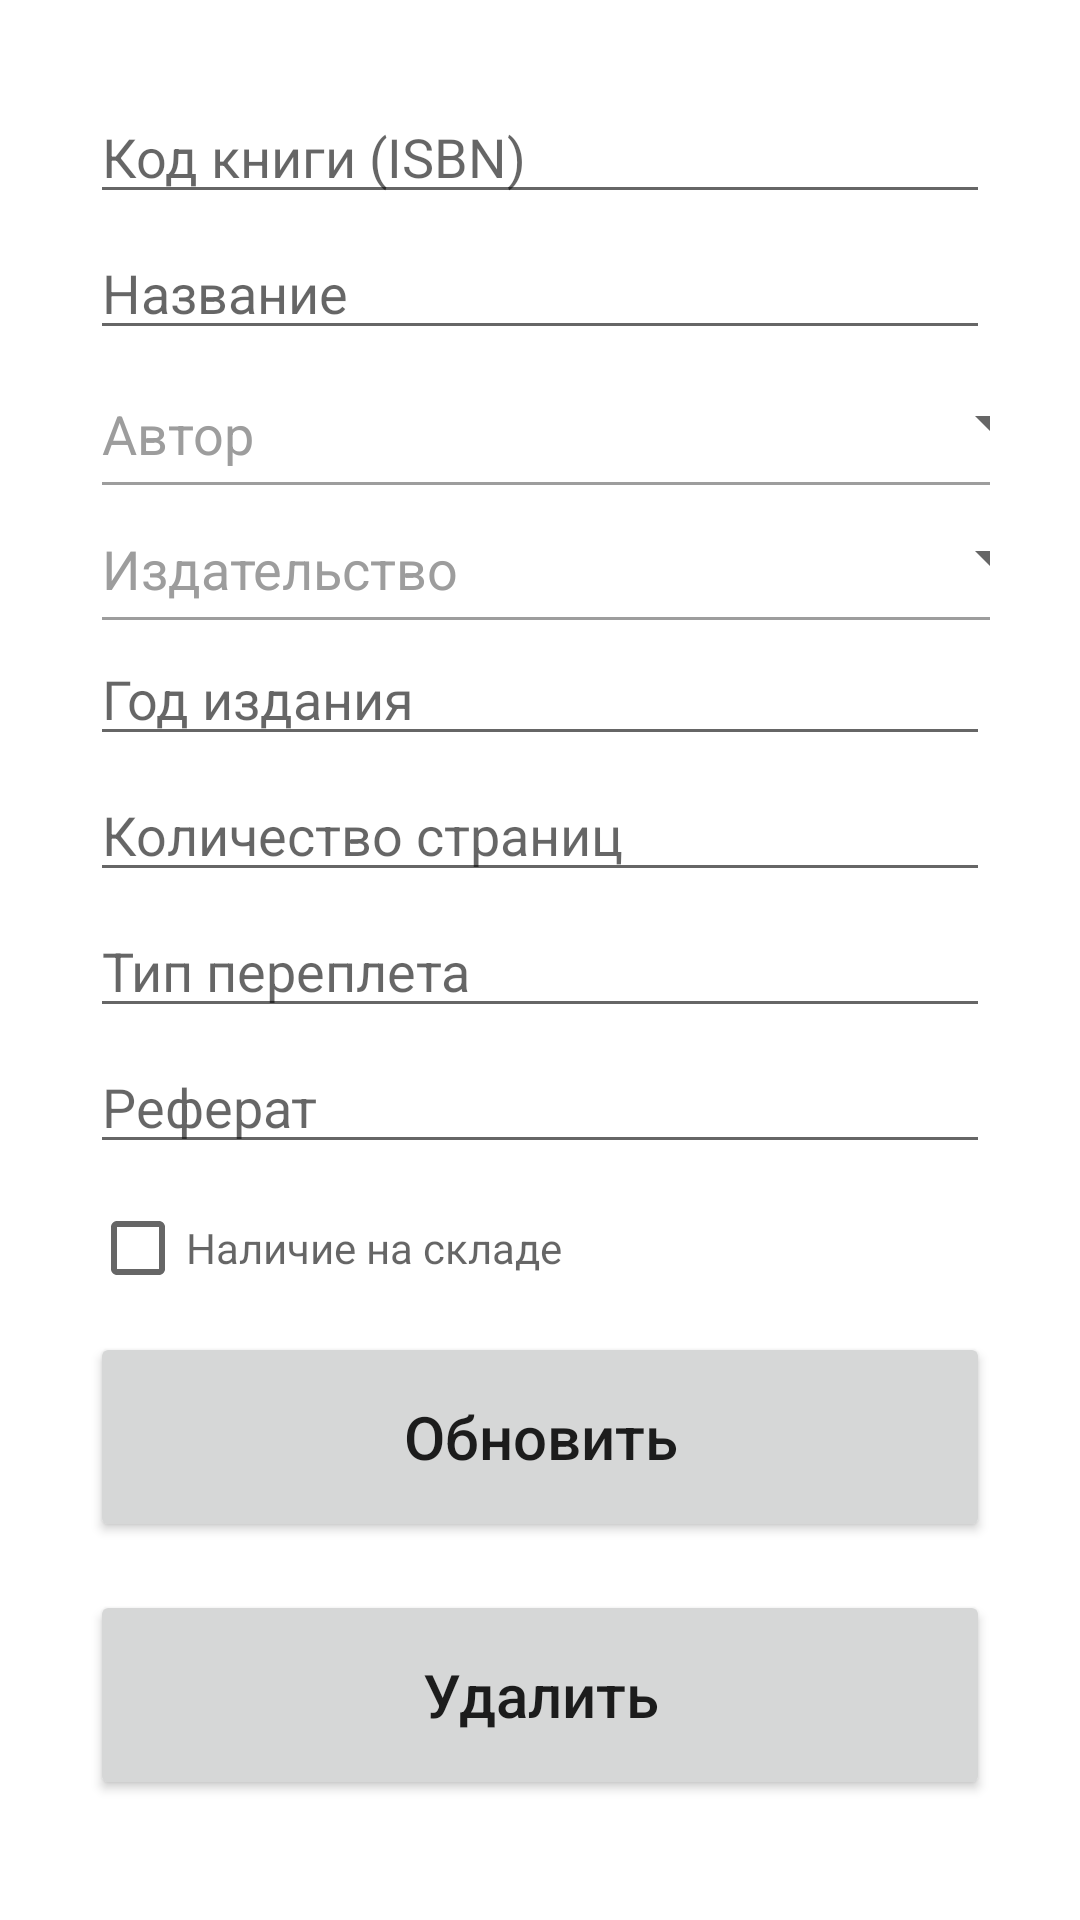

Android layout source for this screen:
<!-- AndroidManifest.xml: application theme Theme.Book_dj -->
<!-- res/layout/activity_update_book.xml -->
<?xml version="1.0" encoding="utf-8"?>
<ScrollView xmlns:android="http://schemas.android.com/apk/res/android"
    xmlns:app="http://schemas.android.com/apk/res-auto"
    android:layout_width="match_parent"
    android:layout_height="match_parent"
    android:padding="30dp">

    <LinearLayout
        android:layout_width="match_parent"
        android:layout_height="wrap_content"
        android:orientation="vertical">

        <EditText
            android:id="@+id/id_update_book"
            android:layout_width="match_parent"
            android:layout_height="wrap_content"
            android:ems="10"
            android:inputType="number"
            android:visibility="gone"
            app:layout_constraintStart_toStartOf="parent"
            app:layout_constraintTop_toTopOf="parent" />

        <EditText
            android:id="@+id/code_update"
            android:layout_width="match_parent"
            android:layout_height="wrap_content"
            android:ems="10"
            android:hint="Код книги (ISBN)"
            android:inputType="textPersonName"
            app:layout_constraintStart_toStartOf="parent"
            app:layout_constraintTop_toTopOf="parent" />

        <EditText
            android:id="@+id/title_update"
            android:layout_width="match_parent"
            android:layout_height="wrap_content"
            android:layout_marginTop="4dp"
            android:ems="10"
            android:hint="Название"
            android:inputType="textPersonName"
            app:layout_constraintEnd_toEndOf="parent"
            app:layout_constraintStart_toStartOf="parent"
            app:layout_constraintTop_toBottomOf="@+id/code_update" />

        <LinearLayout
            android:id="@+id/linearAuthor_update"
            android:layout_width="324dp"
            android:layout_height="wrap_content"
            android:layout_marginTop="4dp"
            android:gravity="bottom|center"
            android:orientation="horizontal"
            app:layout_constraintEnd_toEndOf="parent"
            app:layout_constraintStart_toStartOf="parent"
            app:layout_constraintTop_toBottomOf="@+id/title_update">

            <TextView
                android:id="@+id/textView_author_update"
                android:layout_width="wrap_content"
                android:layout_height="wrap_content"
                android:layout_marginLeft="4dp"
                android:layout_marginTop="4dp"
                android:text="Автор"
                android:textColor="#9D9D9D"
                android:textSize="18sp" />

            <Spinner
                android:id="@+id/authorId_update"
                android:layout_width="match_parent"
                android:layout_height="40dp"
                android:layout_marginLeft="4dp"
                android:hint="Автор"
                android:inputType="textPersonName" />

        </LinearLayout>

        <View
            android:id="@+id/separatorAuthor_update"
            android:layout_width="324dp"
            android:layout_height="1dp"
            android:layout_marginLeft="4dp"
            android:background="#9D9D9D"
            app:layout_constraintBottom_toBottomOf="@+id/linearAuthor_update"
            app:layout_constraintEnd_toEndOf="parent"
            app:layout_constraintStart_toStartOf="parent" />

        <LinearLayout
            android:id="@+id/linearPublisher_update"
            android:layout_width="324dp"
            android:layout_height="wrap_content"
            android:layout_marginTop="4dp"
            android:gravity="center|bottom"
            android:orientation="horizontal"
            app:layout_constraintEnd_toEndOf="parent"
            app:layout_constraintStart_toStartOf="parent"
            app:layout_constraintTop_toBottomOf="@+id/linearAuthor_update">

            <TextView
                android:id="@+id/textView_publisher_update"
                android:layout_width="wrap_content"
                android:layout_height="wrap_content"
                android:layout_marginLeft="4dp"
                android:layout_marginTop="4dp"
                android:text="Издательство"
                android:textColor="#9D9D9D"
                android:textSize="18sp" />

            <Spinner
                android:id="@+id/publishId_update"
                android:layout_width="match_parent"
                android:layout_height="40dp"
                android:layout_marginLeft="4dp"
                android:hint="Издательство"
                android:inputType="textPersonName" />

        </LinearLayout>

        <View
            android:id="@+id/separatorPublisher_update"
            android:layout_width="324dp"
            android:layout_height="1dp"
            android:layout_marginLeft="4dp"
            android:background="#9D9D9D"
            app:layout_constraintBottom_toBottomOf="@+id/linearPublisher_update"
            app:layout_constraintEnd_toEndOf="parent"
            app:layout_constraintStart_toStartOf="parent" />

        <EditText
            android:id="@+id/yearPublish_update"
            android:layout_width="match_parent"
            android:layout_height="wrap_content"
            android:layout_marginTop="4dp"
            android:ems="10"
            android:hint="Год издания"
            android:inputType="number"
            app:layout_constraintEnd_toEndOf="parent"
            app:layout_constraintHorizontal_bias="0.733"
            app:layout_constraintStart_toStartOf="parent"
            app:layout_constraintTop_toBottomOf="@+id/linearPublisher_update" />

        <EditText
            android:id="@+id/countPage_update"
            android:layout_width="match_parent"
            android:layout_height="wrap_content"
            android:layout_marginTop="4dp"
            android:ems="10"
            android:hint="Количество страниц"
            android:inputType="number"
            app:layout_constraintEnd_toEndOf="parent"
            app:layout_constraintStart_toStartOf="parent"
            app:layout_constraintTop_toBottomOf="@+id/yearPublish_update" />

        <EditText
            android:id="@+id/hardcover_update"
            android:layout_width="match_parent"
            android:layout_height="wrap_content"
            android:layout_marginTop="4dp"
            android:ems="10"
            android:hint="Тип переплета"
            android:inputType="textPersonName"
            app:layout_constraintEnd_toEndOf="parent"
            app:layout_constraintStart_toStartOf="parent"
            app:layout_constraintTop_toBottomOf="@+id/countPage_update" />

        <EditText
            android:id="@+id/abstract_update"
            android:layout_width="match_parent"
            android:layout_height="wrap_content"
            android:layout_marginTop="4dp"
            android:ems="10"
            android:hint="Реферат"
            android:inputType="textMultiLine"
            app:layout_constraintEnd_toEndOf="parent"
            app:layout_constraintHorizontal_bias="0.733"
            app:layout_constraintStart_toStartOf="parent"
            app:layout_constraintTop_toBottomOf="@+id/hardcover_update" />

        <CheckBox
            android:id="@+id/status_update"
            android:layout_width="match_parent"
            android:layout_height="wrap_content"
            android:layout_marginTop="4dp"
            android:layout_weight="1"
            android:ems="10"
            android:hint="Наличие на складе"
            app:layout_constraintEnd_toEndOf="parent"
            app:layout_constraintStart_toStartOf="parent"
            app:layout_constraintTop_toBottomOf="@+id/abstract_update" />

        <Button
            android:id="@+id/update_button"
            android:layout_width="match_parent"
            android:layout_height="70dp"
            android:layout_marginTop="4dp"
            android:text="Обновить"
            android:textAllCaps="false"
            android:textSize="20sp"
            app:layout_constraintEnd_toEndOf="parent"
            app:layout_constraintStart_toStartOf="parent"
            app:layout_constraintTop_toBottomOf="@+id/status_update" />

        <Button
            android:id="@+id/delete_button"
            android:layout_width="match_parent"
            android:layout_height="70dp"
            android:layout_marginTop="16dp"
            android:text="Удалить"
            android:textAllCaps="false"
            android:textSize="20sp"
            app:layout_constraintEnd_toEndOf="parent"
            app:layout_constraintStart_toStartOf="parent"
            app:layout_constraintTop_toBottomOf="@+id/update_button" />

    </LinearLayout>


</ScrollView>
<!-- resources referenced by this layout -->
<resources>
  <style name="Theme.Book_dj" parent="Theme.MaterialComponents.DayNight.DarkActionBar">
          
          <item name="colorPrimary">@color/purple_500</item>
          <item name="colorPrimaryVariant">@color/purple_700</item>
          <item name="colorOnPrimary">@color/white</item>
          
          <item name="colorSecondary">@color/teal_200</item>
          <item name="colorSecondaryVariant">@color/teal_700</item>
          <item name="colorOnSecondary">@color/black</item>
          
          <item name="android:statusBarColor">?attr/colorPrimaryVariant</item>
          
      </style>
  <!-- not gathered from this repository: default colours our renderer supplied (Android Studio template values) -->
  <color name="purple_500">#FF6200EE</color>
  <color name="purple_700">#FF3700B3</color>
  <color name="teal_200">#FF03DAC5</color>
  <color name="teal_700">#FF018786</color>
  <color name="black">#FF000000</color>
  <color name="white">#FFFFFFFF</color>
</resources>
